Photos from the image-classification dataset "plantbase_images" in the GitHub repository JoshEagle/plantbase. Its 16 classes are: Ajuga, Allium, Campanula, Cirsium, Crataegus, Gentiana, Geranium, Iris, Malva, Narcissus, Ophrys, Rosa, Trifolium, Verbascum, Veronica, Viola.

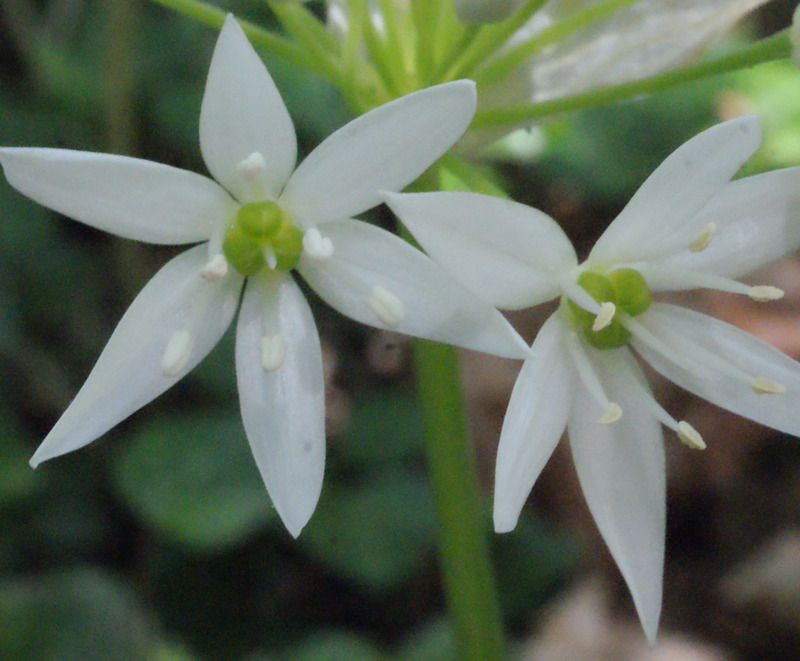
Label: Allium

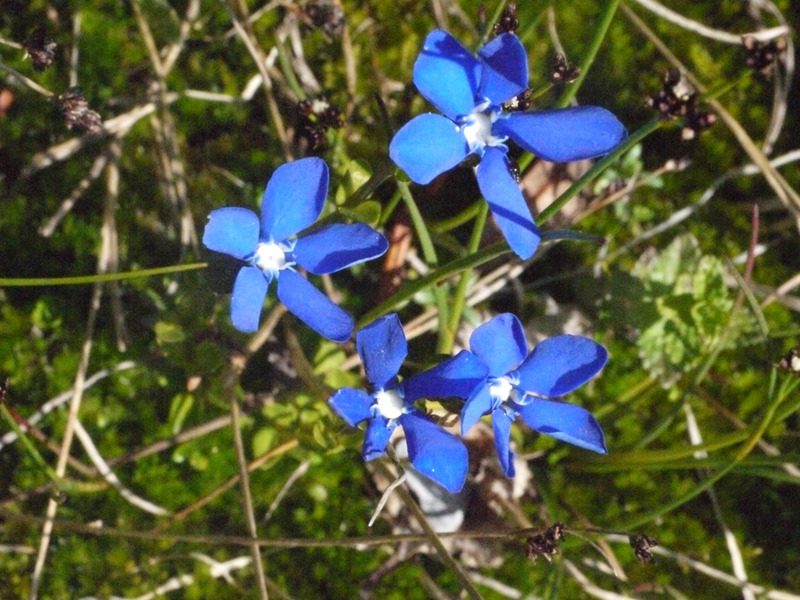
Label: Gentiana

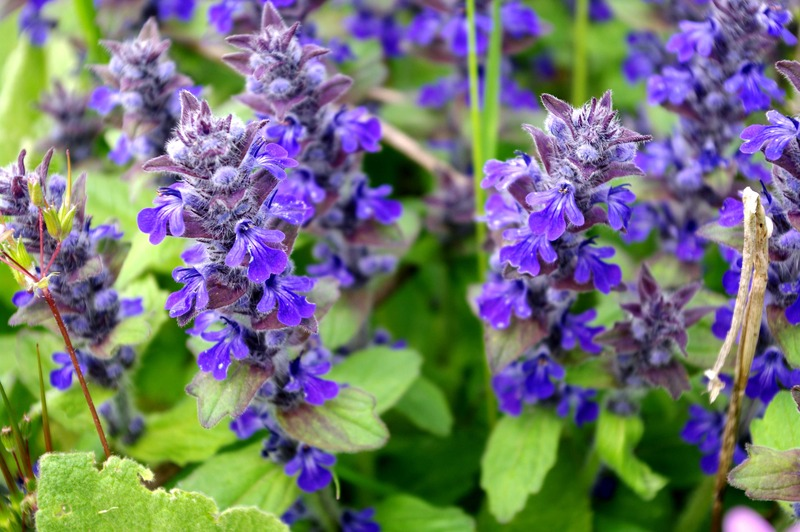
Label: Ajuga

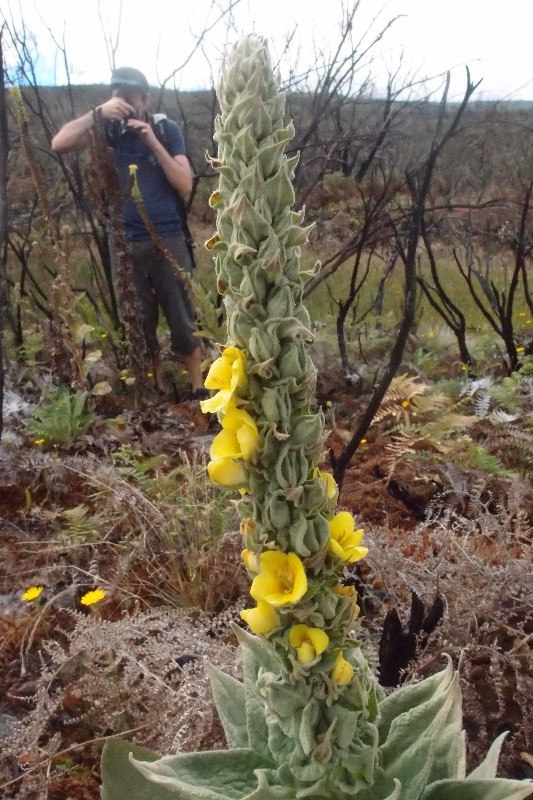
Label: Verbascum

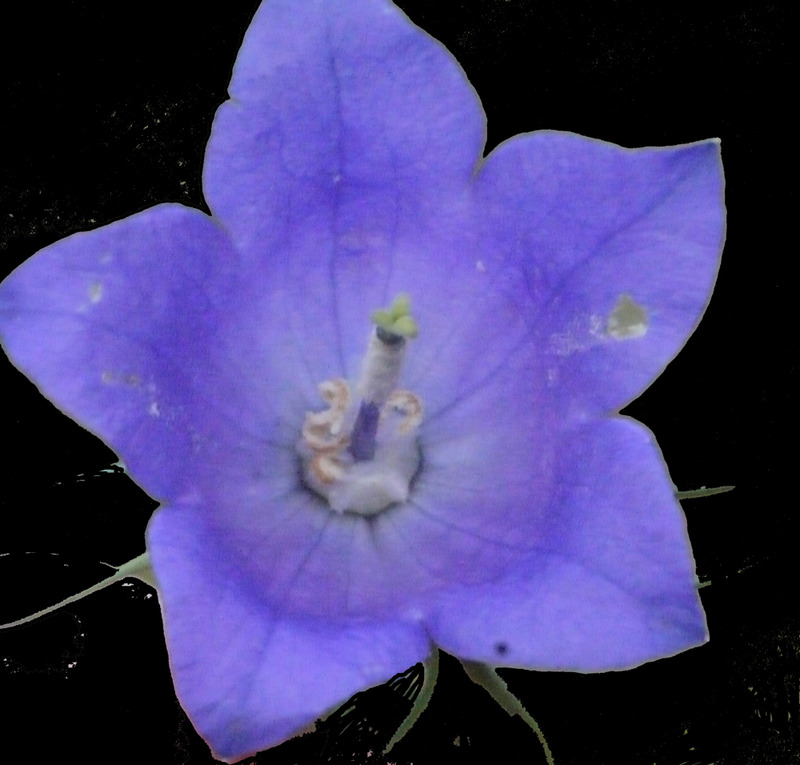
Label: Campanula

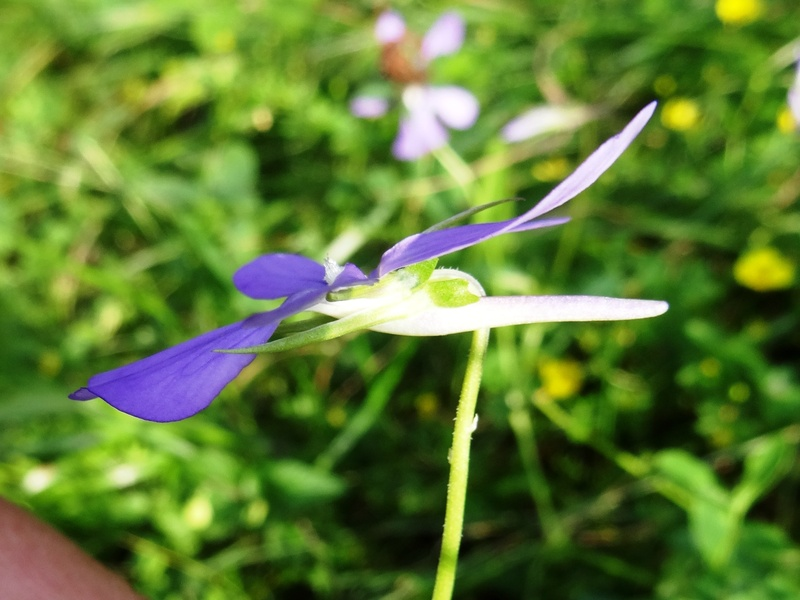
Label: Viola
